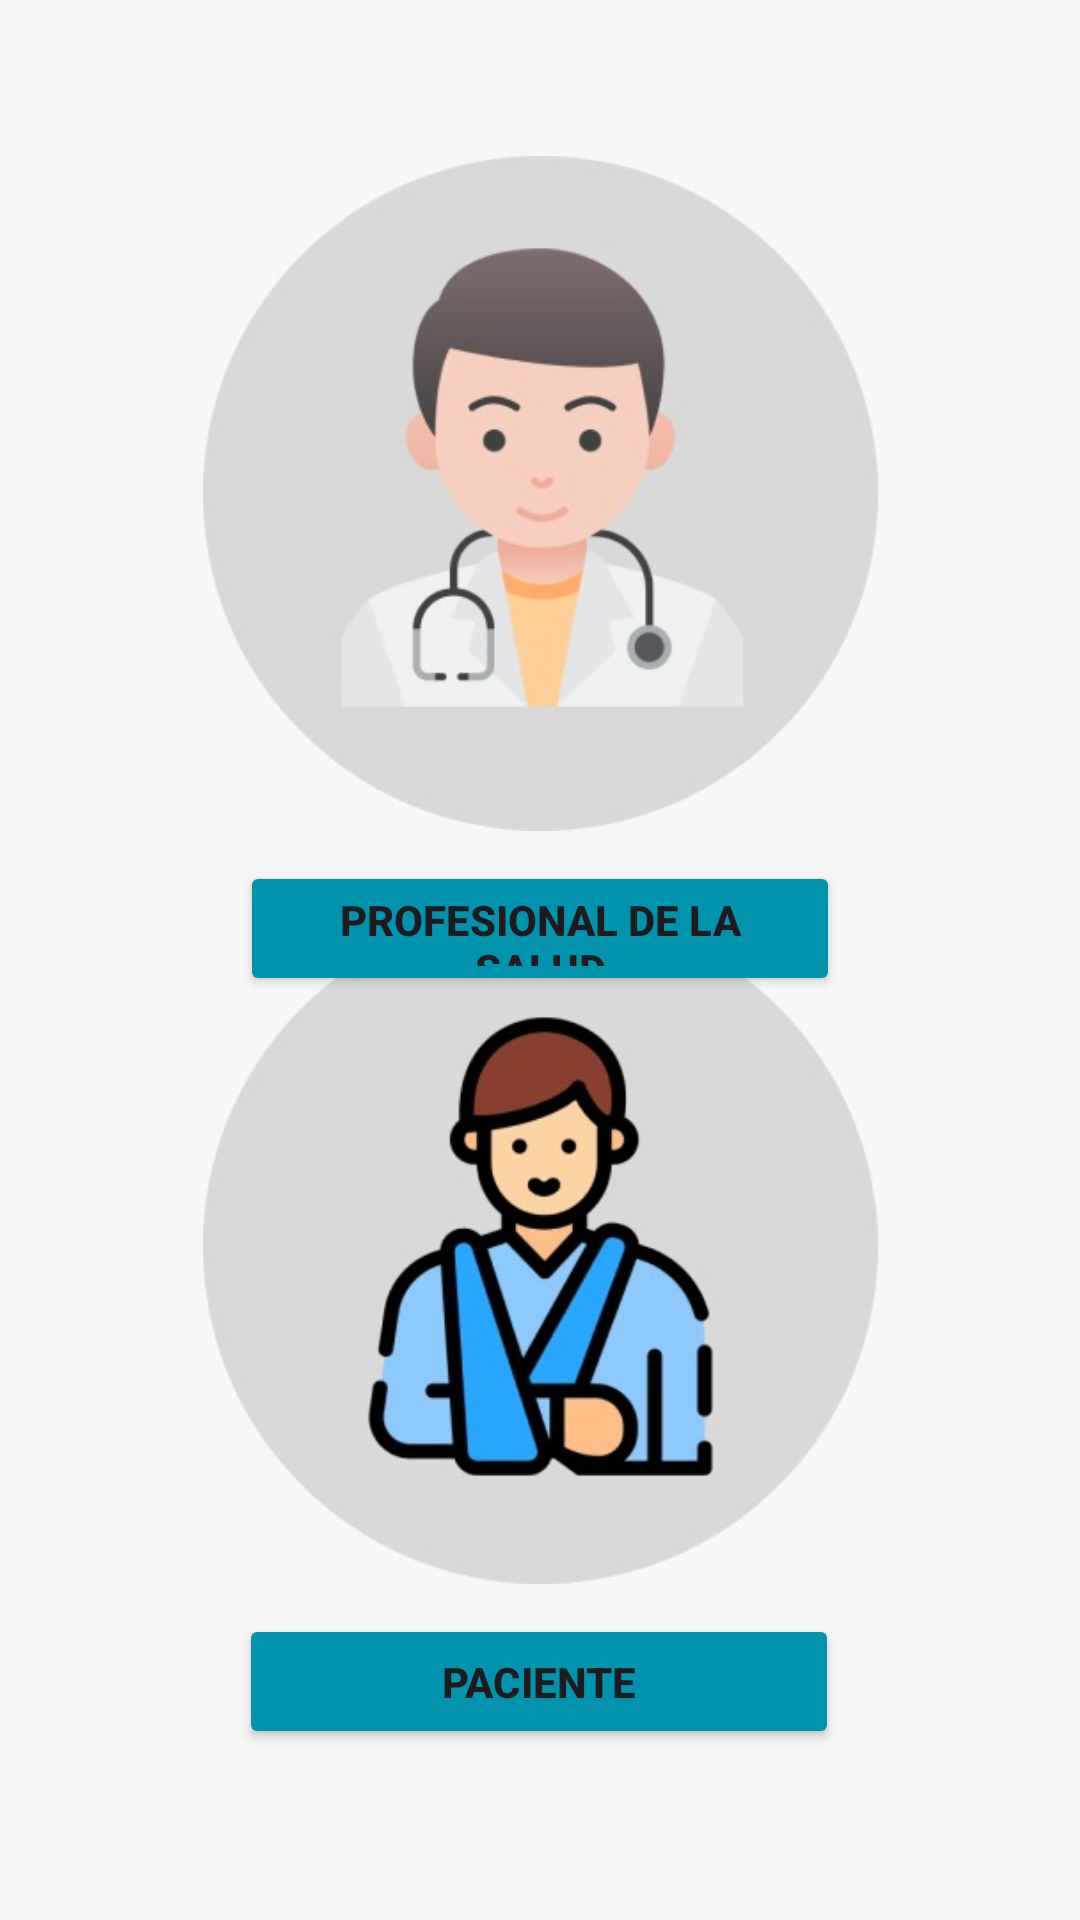

Produce the Android XML layout that renders to this screen, including the resource entries it uses.
<!-- AndroidManifest.xml: application theme Theme.Careconnect -->
<!-- res/layout/activity_rol_cuenta_register.xml -->
<?xml version="1.0" encoding="utf-8"?>
<androidx.constraintlayout.widget.ConstraintLayout xmlns:android="http://schemas.android.com/apk/res/android"
    xmlns:app="http://schemas.android.com/apk/res-auto"
    xmlns:tools="http://schemas.android.com/tools"
    android:id="@+id/main"
    android:layout_width="match_parent"
    android:layout_height="match_parent"
    android:background="#F6F6F6"
    tools:context=".RolCuentaActivity">

    <ImageView
        android:id="@+id/ivDoctor"
        android:layout_width="225dp"
        android:layout_height="225dp"
        android:layout_marginStart="5dp"
        android:layout_marginTop="52dp"
        android:layout_marginEnd="5dp"
        app:layout_constraintEnd_toEndOf="parent"
        app:layout_constraintStart_toStartOf="parent"
        app:layout_constraintTop_toTopOf="parent"
        app:srcCompat="@drawable/doctor" />

    <ImageView
        android:id="@+id/ivPaciente"
        android:layout_width="225dp"
        android:layout_height="225dp"
        android:layout_marginStart="5dp"
        android:layout_marginEnd="5dp"
        android:layout_marginBottom="112dp"
        app:layout_constraintBottom_toBottomOf="parent"
        app:layout_constraintEnd_toEndOf="parent"
        app:layout_constraintStart_toStartOf="parent"
        app:srcCompat="@drawable/paciente" />

    <ImageButton
        android:id="@+id/btBack"
        android:layout_width="32dp"
        android:layout_height="45dp"
        android:layout_marginStart="10dp"
        android:layout_marginTop="8dp"
        android:layout_marginEnd="370dp"
        android:background="#00FFFFFF"
        app:layout_constraintEnd_toEndOf="parent"
        app:layout_constraintStart_toStartOf="parent"
        app:layout_constraintTop_toTopOf="parent"
        app:srcCompat="@drawable/back" />

    <Button
        android:id="@+id/btProfesional"
        android:layout_width="200dp"
        android:layout_height="45dp"
        android:layout_marginStart="5dp"
        android:layout_marginTop="10dp"
        android:layout_marginEnd="5dp"
        android:backgroundTint="#0093AB"
        android:text="@string/profesional"
        android:textStyle="bold"
        app:layout_constraintEnd_toEndOf="parent"
        app:layout_constraintStart_toStartOf="parent"
        app:layout_constraintTop_toBottomOf="@+id/ivDoctor" />

    <Button
        android:id="@+id/btPaciente"
        android:layout_width="200dp"
        android:layout_height="45dp"
        android:layout_marginStart="5dp"
        android:layout_marginTop="10dp"
        android:layout_marginEnd="5dp"
        android:backgroundTint="#0093AB"
        android:text="@string/paciente"
        android:textStyle="bold"
        app:layout_constraintEnd_toEndOf="parent"
        app:layout_constraintHorizontal_bias="0.497"
        app:layout_constraintStart_toStartOf="parent"
        app:layout_constraintTop_toBottomOf="@+id/ivPaciente" />


</androidx.constraintlayout.widget.ConstraintLayout>
<!-- resources referenced by this layout -->
<resources>
  <!-- drawable back (drawable) -->
  <vector xmlns:android="http://schemas.android.com/apk/res/android" android:autoMirrored="true" android:height="24dp" android:tint="#FD5D5D" android:viewportHeight="24" android:viewportWidth="24" android:width="24dp">
        
      <path android:fillColor="@android:color/white" android:pathData="M11.67,3.87L9.9,2.1 0,12l9.9,9.9 1.77,-1.77L3.54,12z"/>
      
  </vector>
  <!-- drawable doctor: jpeg bitmap (drawable, 12579 bytes) -->
  <!-- drawable paciente: jpeg bitmap (drawable, 20513 bytes) -->
  <string name="paciente">Paciente</string>
  <string name="profesional">Profesional de la salud</string>
  <style name="Theme.Careconnect" parent="Base.Theme.Careconnect" />
  <style name="Base.Theme.Careconnect" parent="Theme.Material3.DayNight.NoActionBar">
          
          
      </style>
</resources>
